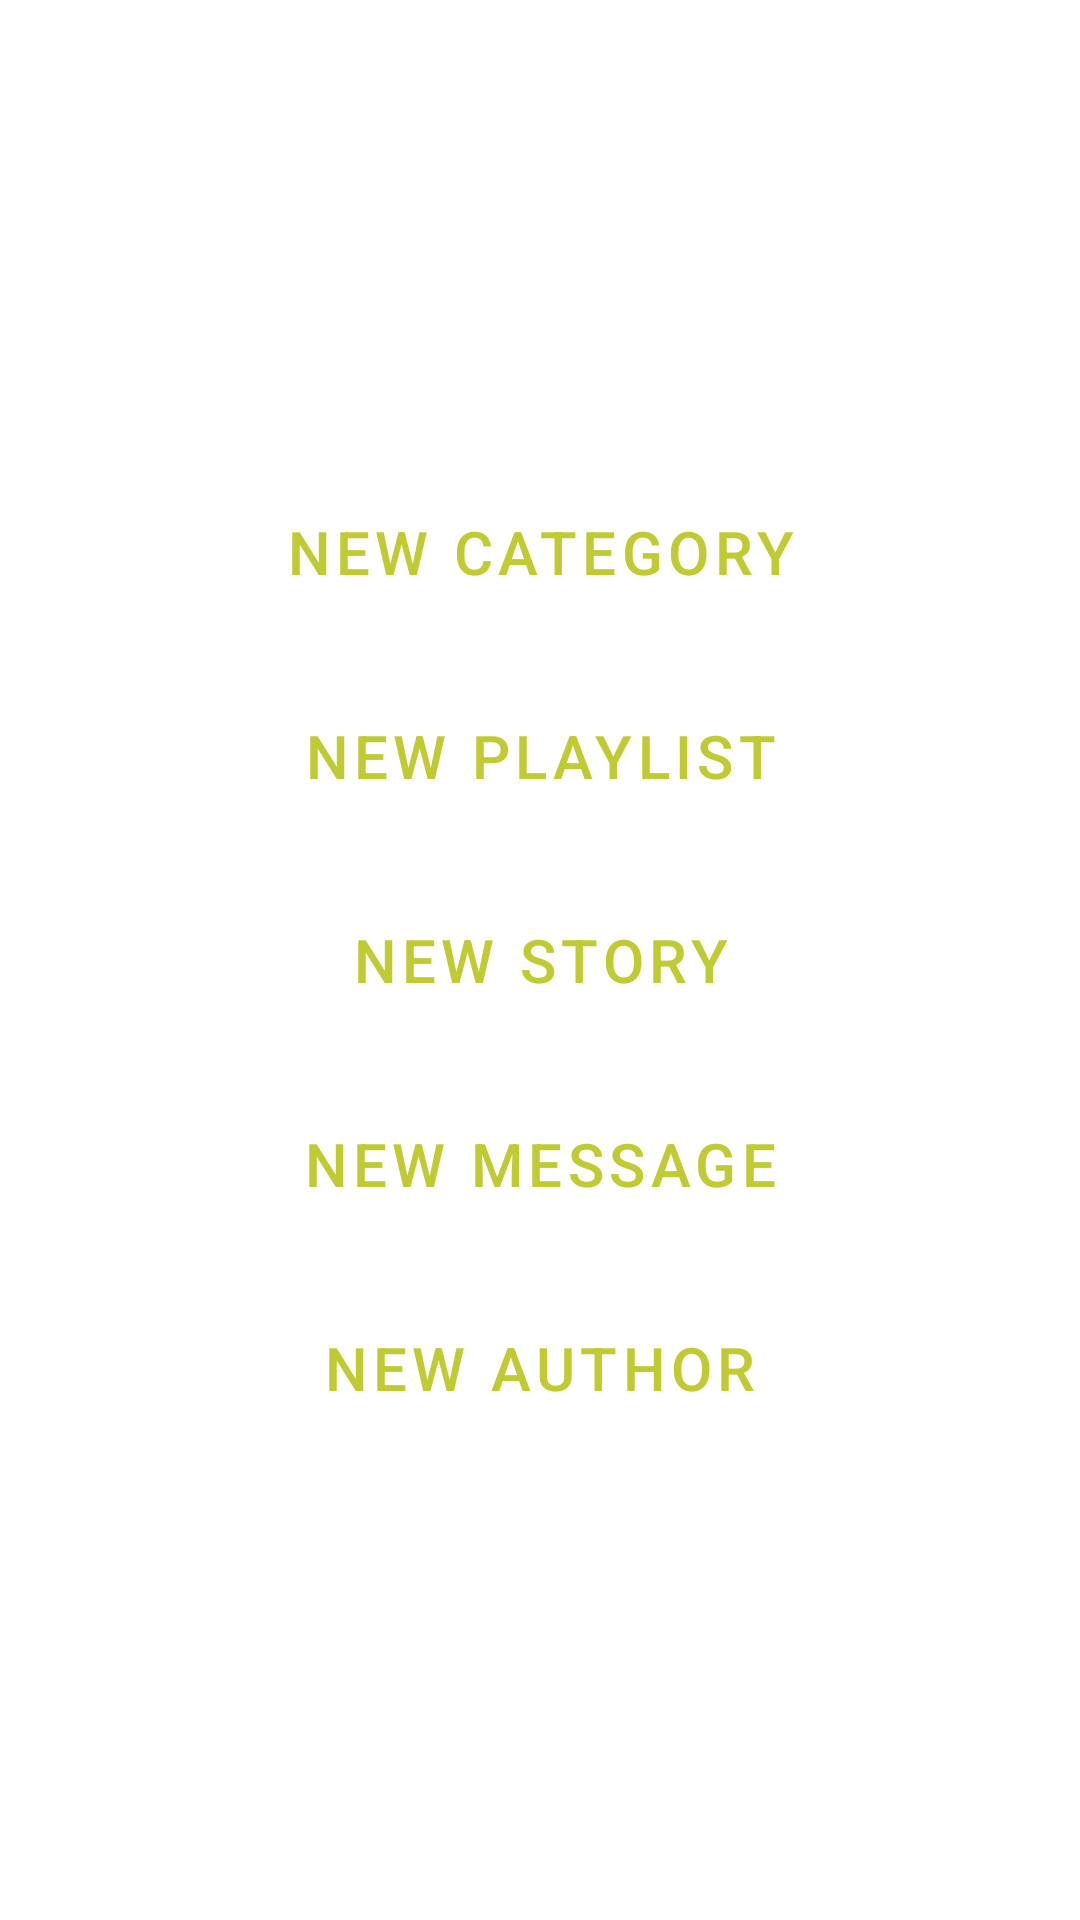

Reconstruct the res/layout file that produces this screen, plus the resources it refers to.
<!-- AndroidManifest.xml: application theme AppTheme -->
<!-- res/layout/activity_new.xml -->
<?xml version="1.0" encoding="utf-8"?>
<RelativeLayout xmlns:android="http://schemas.android.com/apk/res/android"
    xmlns:app="http://schemas.android.com/apk/res-auto"
    xmlns:tools="http://schemas.android.com/tools"
    android:layout_width="match_parent"
    android:layout_height="match_parent"
    tools:context=".NewActivity"
    android:background="@color/primaryBgColor">

    <LinearLayout
        android:layout_width="match_parent"
        android:layout_height="wrap_content"
        android:orientation="vertical"
        android:layout_centerVertical="true">

        <com.google.android.material.button.MaterialButton
            android:id="@+id/newCategoryBtn"
            android:layout_width="match_parent"
            android:layout_height="wrap_content"
            style="@style/Widget.MaterialComponents.Button.TextButton"
            android:text="new category"
            android:textSize="20sp"
            android:textColor="@color/secondaryColor"
            app:cornerRadius="10dp"
            android:layout_margin="10dp"/>

        <com.google.android.material.button.MaterialButton
            android:id="@+id/newPlaylistBtn"
            android:layout_width="match_parent"
            android:layout_height="wrap_content"
            style="@style/Widget.MaterialComponents.Button.TextButton"
            android:text="new playlist"
            android:textSize="20sp"
            android:textColor="@color/secondaryColor"
            app:cornerRadius="10dp"
            android:layout_margin="10dp"/>

        <com.google.android.material.button.MaterialButton
            android:id="@+id/newStoryBtn"
            android:layout_width="match_parent"
            android:layout_height="wrap_content"
            style="@style/Widget.MaterialComponents.Button.TextButton"
            android:text="new story"
            android:textSize="20sp"
            android:textColor="@color/secondaryColor"
            app:cornerRadius="10dp"
            android:layout_margin="10dp"/>

        <com.google.android.material.button.MaterialButton
            android:id="@+id/newMsgBtn"
            android:layout_width="match_parent"
            android:layout_height="wrap_content"
            style="@style/Widget.MaterialComponents.Button.TextButton"
            android:text="new message"
            android:textSize="20sp"
            android:textColor="@color/secondaryColor"
            app:cornerRadius="10dp"
            android:layout_margin="10dp"/>

        <com.google.android.material.button.MaterialButton
            android:id="@+id/newAuthorBtn"
            android:layout_width="match_parent"
            android:layout_height="wrap_content"
            style="@style/Widget.MaterialComponents.Button.TextButton"
            android:text="new author"
            android:textSize="20sp"
            android:textColor="@color/secondaryColor"
            app:cornerRadius="10dp"
            android:layout_margin="10dp"/>

    </LinearLayout>

</RelativeLayout>
<!-- resources referenced by this layout -->
<resources>
  <color name="primaryBgColor">#ffffff</color>
  <color name="secondaryColor">#c0ca33</color>
  <style name="AppTheme" parent="Theme.MaterialComponents.DayNight.NoActionBar">
          
          <item name="colorPrimary">@color/primaryColor</item>
          <item name="colorPrimaryDark">@color/primaryDarkColor</item>
          <item name="colorPrimaryVariant">@color/primaryLightColor</item>
          <item name="colorSecondary">@color/secondaryColor</item>
          <item name="colorSecondaryVariant">@color/secondaryLightColor</item>
          <item name="android:textColor">@color/primaryTextColor</item>
          <item name="android:textColorHint">@color/primaryTextColor</item>
      </style>
  <color name="primaryColor">#ffffff</color>
  <color name="primaryDarkColor">#aaaaaa</color>
  <color name="primaryLightColor">#ffffff</color>
  <color name="secondaryLightColor">#f5fd67</color>
  <color name="primaryTextColor">#424242</color>
</resources>
